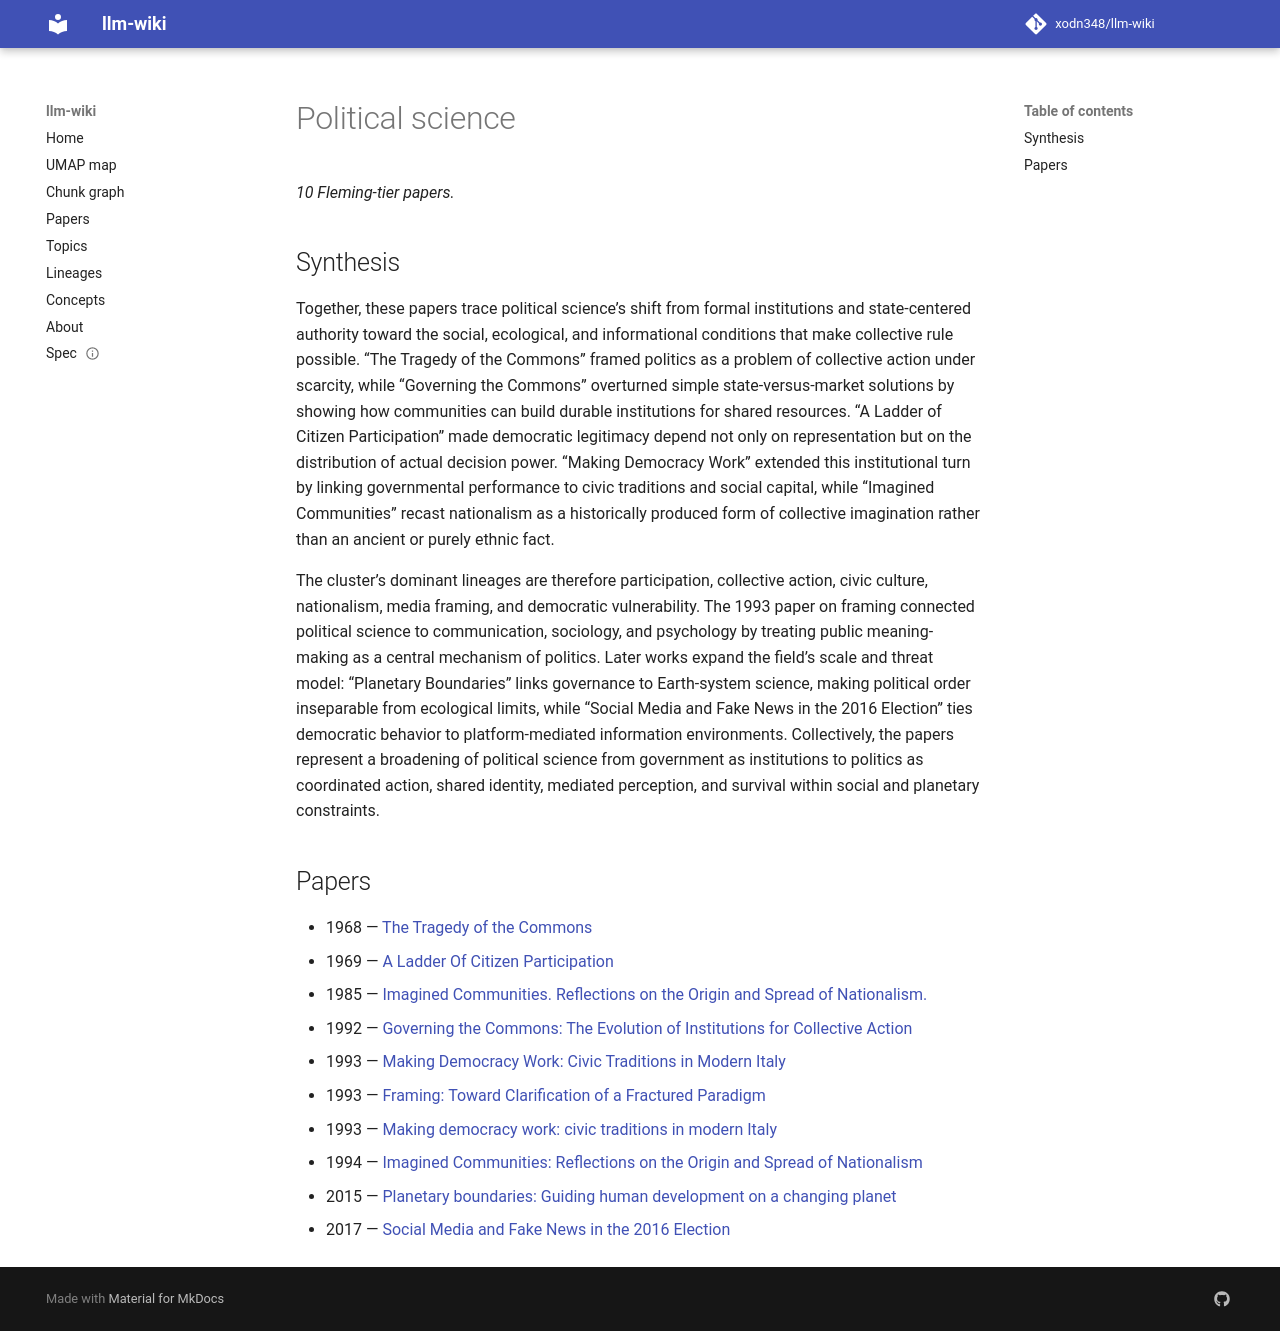

repository: xodn348/llm-wiki · page: topic/political-science/index.html · generator: mkdocs

---
title: Political science
papers: 10
top_concept_id: https://openalex.org/C17744445
---

# Political science

_10 Fleming-tier papers._

## Synthesis

Together, these papers trace political science’s shift from formal institutions and state-centered authority toward the social, ecological, and informational conditions that make collective rule possible. “The Tragedy of the Commons” framed politics as a problem of collective action under scarcity, while “Governing the Commons” overturned simple state-versus-market solutions by showing how communities can build durable institutions for shared resources. “A Ladder of Citizen Participation” made democratic legitimacy depend not only on representation but on the distribution of actual decision power. “Making Democracy Work” extended this institutional turn by linking governmental performance to civic traditions and social capital, while “Imagined Communities” recast nationalism as a historically produced form of collective imagination rather than an ancient or purely ethnic fact.

The cluster’s dominant lineages are therefore participation, collective action, civic culture, nationalism, media framing, and democratic vulnerability. The 1993 paper on framing connected political science to communication, sociology, and psychology by treating public meaning-making as a central mechanism of politics. Later works expand the field’s scale and threat model: “Planetary Boundaries” links governance to Earth-system science, making political order inseparable from ecological limits, while “Social Media and Fake News in the 2016 Election” ties democratic behavior to platform-mediated information environments. Collectively, the papers represent a broadening of political science from government as institutions to politics as coordinated action, shared identity, mediated perception, and survival within social and planetary constraints.

## Papers

- 1968 — [The Tragedy of the Commons](../paper/10_1126_science_162_3859_1243.md)
- 1969 — [A Ladder Of Citizen Participation](../paper/10_1080_01944366908977225.md)
- 1985 — [Imagined Communities. Reflections on the Origin and Spread of Nationalism.](../paper/10_2307_2759245.md)
- 1992 — [Governing the Commons: The Evolution of Institutions for Collective Action](../paper/10_2307_3146384.md)
- 1993 — [Making Democracy Work: Civic Traditions in Modern Italy](../paper/10_2307_20045657.md)
- 1993 — [Framing: Toward Clarification of a Fractured Paradigm](../paper/10_1111_j_1460_2466_1993_tb01304_x.md)
- 1993 — [Making democracy work: civic traditions in modern Italy](../paper/10_5860_choice_30_6408.md)
- 1994 — [Imagined Communities: Reflections on the Origin and Spread of Nationalism](../paper/10_2307_604991.md)
- 2015 — [Planetary boundaries: Guiding human development on a changing planet](../paper/10_1126_science_1259855.md)
- 2017 — [Social Media and Fake News in the 2016 Election](../paper/10_1257_jep_31_2_211.md)
